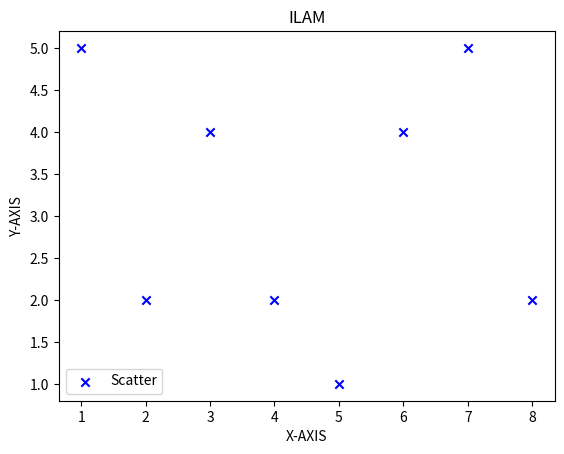

This chart was generated by the following Python code:
# -*- coding: utf-8 -*-
"""
Created on Thu Feb 16 21:08:14 2017

[redacted]
"""

import matplotlib.pyplot as plt

##x=[1,2,3]
##y=[5,10,8]
#
##x2 =[4,5,7]
##y2 =[20,21,25]
#population_ages = [22,55,62,45,21,22,34,42,42,4,99,102,110,120,121,122,130,111,115,112,80,75,65,54,44,43,42,48]
#
#bins = [0,10,20,30,40,50,60,70,80,90,100,110,120,130]
#
##plt.bar(x,y ,label = 'first' , color='g')
##plt.bar(x2,y2,label= 'Second',  color='r')
#
#plt.hist(population_ages, bins, histtype='bar', rwidth=0.8)

x = [1,2,3,4,5,6,7,8]
y = [5,2,4,2,1,4,5,2]

plt.scatter(x,y,label='Scatter', color='b' ,marker='x')

plt.xlabel('X-AXIS')
plt.ylabel('Y-AXIS')
plt.title('ILAM')
plt.legend()
plt.show()